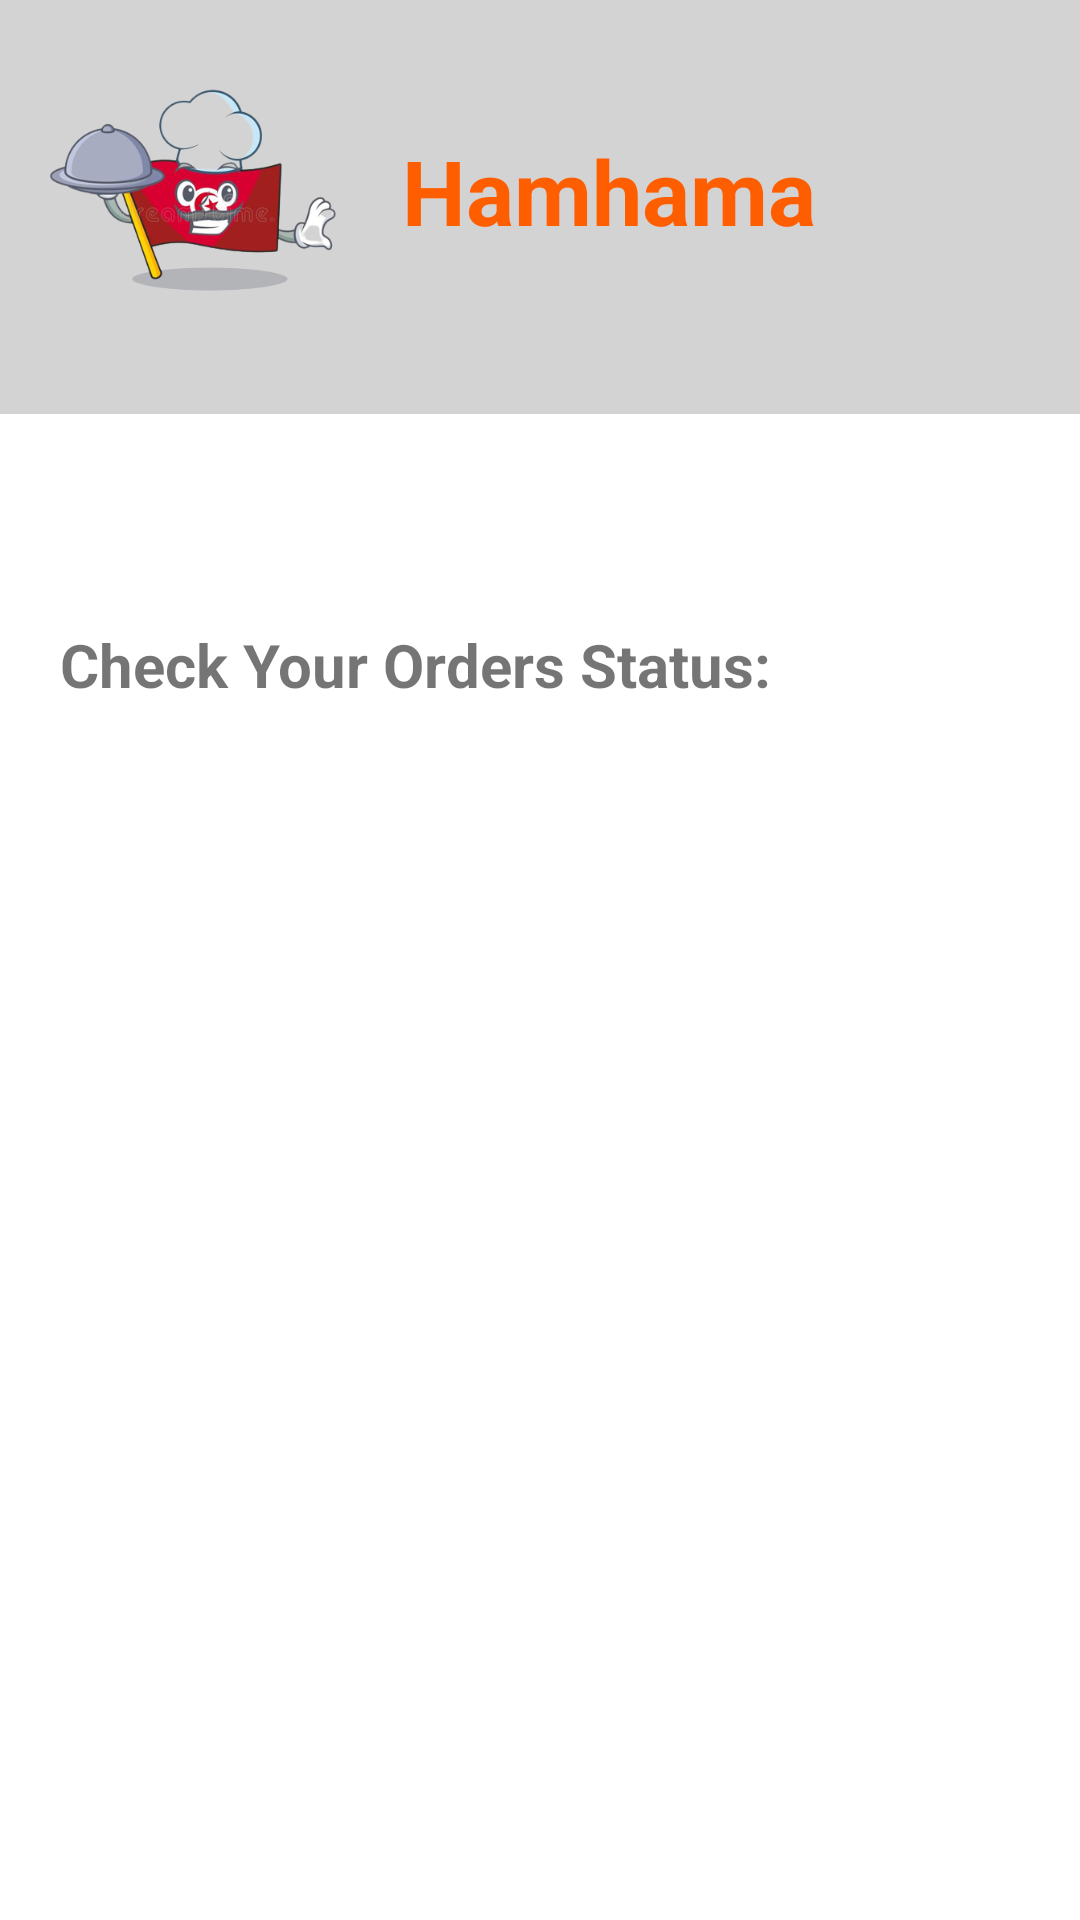

Write the Android layout XML for this screen, with the resource values it uses.
<!-- AndroidManifest.xml: application theme Theme.CustomerFoodApp -->
<!-- res/layout/activity_list_orders.xml -->
<?xml version="1.0" encoding="utf-8"?>
<LinearLayout xmlns:android="http://schemas.android.com/apk/res/android"
    xmlns:app="http://schemas.android.com/apk/res-auto"
    xmlns:tools="http://schemas.android.com/tools"
    android:layout_width="match_parent"
    android:layout_height="match_parent"
    android:orientation="vertical"
    tools:context=".ListOrders">

    <LinearLayout
        android:layout_width="426dp"
        android:layout_height="138dp"
        android:background="#d3d3d3"
        android:layout_marginBottom="50dp"
        android:orientation="horizontal"
        android:gravity="top">

        <ImageView
            android:id="@+id/imageView4"
            android:layout_width="134dp"
            android:layout_height="match_parent"
            app:srcCompat="@drawable/hamhama" />

        <TextView
            android:layout_width="match_parent"
            android:layout_height="127dp"
            android:layout_marginEnd="8dp"
            android:layout_marginBottom="20dp"
            android:gravity="center_vertical"
            android:text="Hamhama"
            android:textColor="#ff5e00"
            android:textSize="30sp"
            android:textStyle="bold" />

    </LinearLayout>

    <TextView
        android:id="@+id/title"
        android:textSize="20sp"
        android:textStyle="bold"
        android:text="Check Your Orders Status:"
        android:layout_margin="20dp"
        android:layout_marginTop="20dp"
        android:layout_width="wrap_content"
        android:layout_height="wrap_content" />

    <TextView
        android:id="@+id/textOrders"
        android:scrollbars="vertical"
        android:layout_margin="20dp"
        android:layout_width="match_parent"
        android:layout_height="wrap_content"
        android:textSize="15sp" />

</LinearLayout>
<!-- resources referenced by this layout -->
<resources>
  <!-- drawable hamhama: png bitmap (drawable-mdpi, 85088 bytes) -->
  <style name="Theme.CustomerFoodApp" parent="Theme.MaterialComponents.DayNight.NoActionBar">
          
          <item name="colorPrimary">#ff5e00</item>
          <item name="colorPrimaryVariant">#ff5e00</item>
          <item name="colorOnPrimary">@color/white</item>
          
          <item name="colorSecondary">@color/teal_200</item>
          <item name="colorSecondaryVariant">@color/teal_700</item>
          <item name="colorOnSecondary">@color/black</item>
          
          <item name="android:statusBarColor" tools:targetApi="l">?attr/colorPrimaryVariant</item>
          
      </style>
  <!-- not gathered from this repository: default colours our renderer supplied (Android Studio template values) -->
  <color name="teal_200">#FF03DAC5</color>
  <color name="teal_700">#FF018786</color>
  <color name="black">#FF000000</color>
  <color name="white">#FFFFFFFF</color>
</resources>
